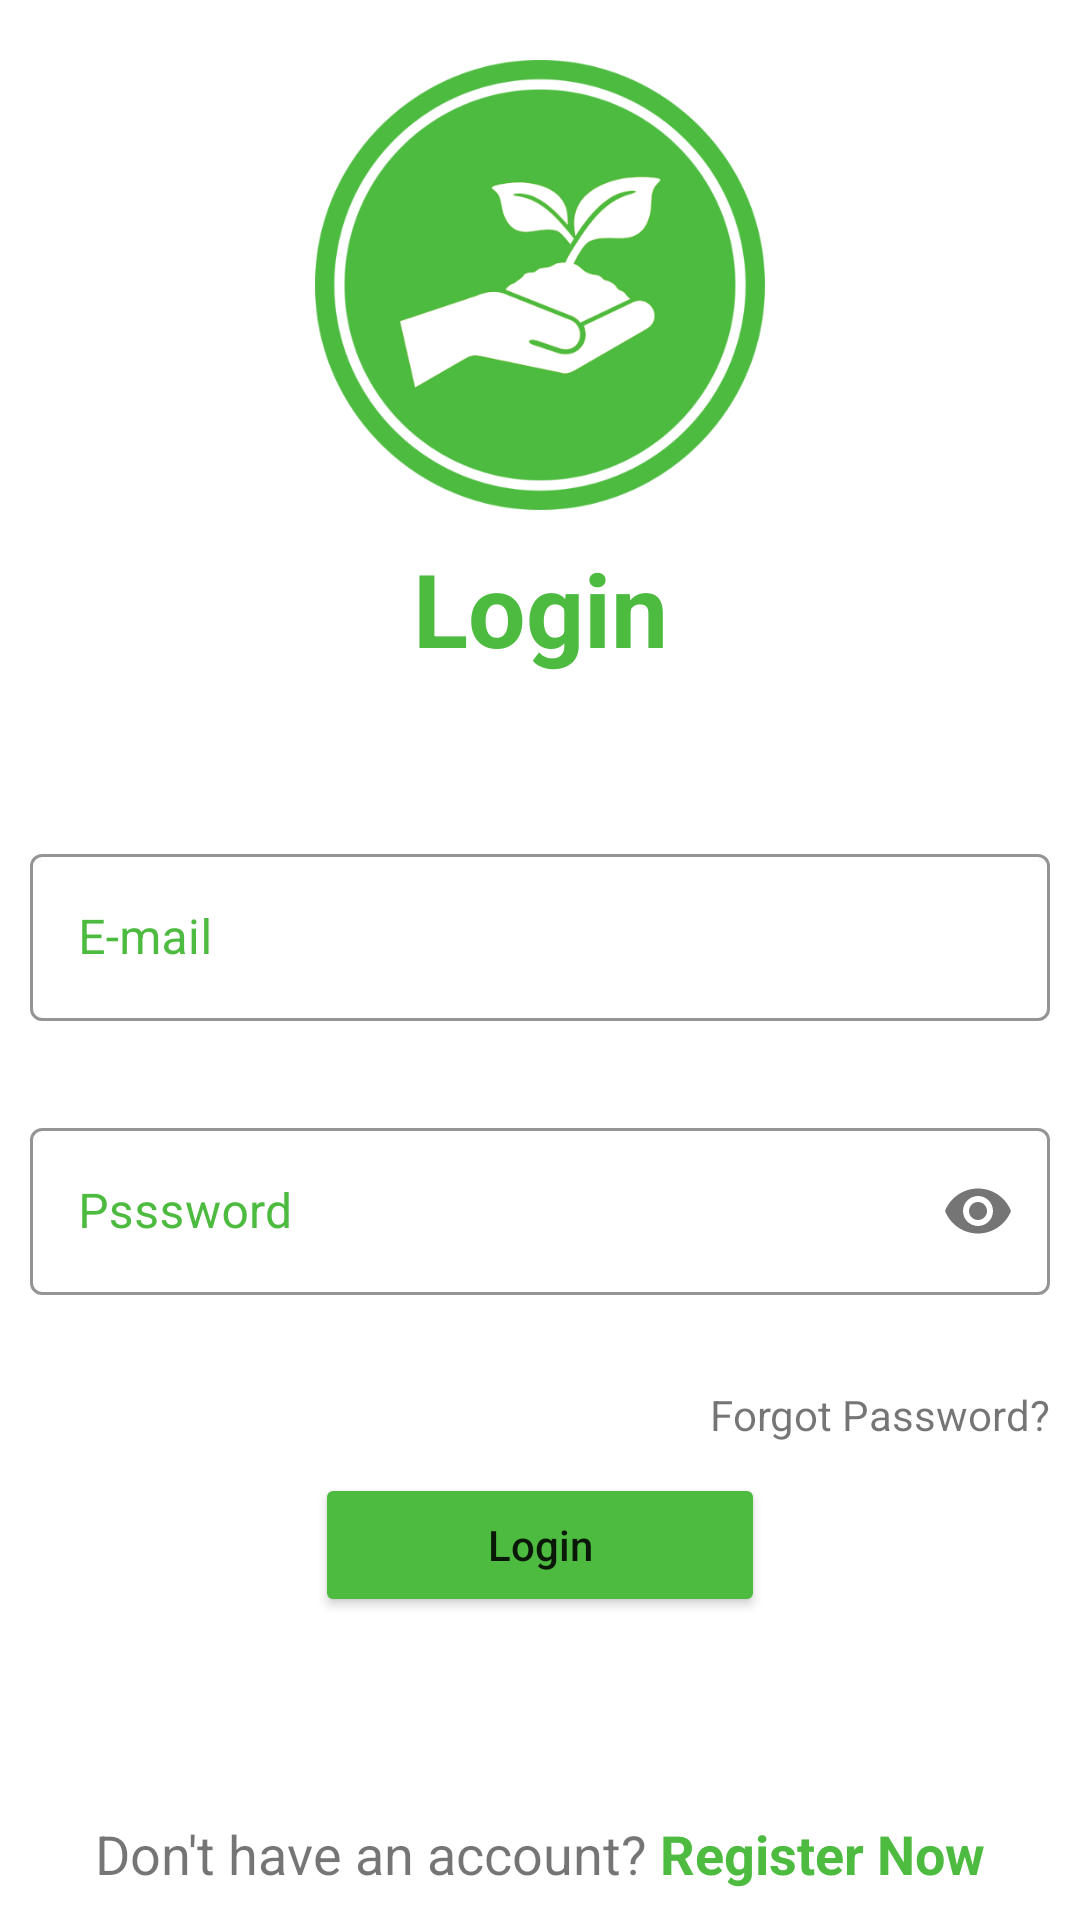

The Android layout XML behind this screen, and the referenced resources:
<!-- AndroidManifest.xml: application theme Theme.DigitalKasaan -->
<!-- res/layout/activity_login.xml -->
<?xml version="1.0" encoding="utf-8"?>
<androidx.constraintlayout.widget.ConstraintLayout xmlns:android="http://schemas.android.com/apk/res/android"
    xmlns:app="http://schemas.android.com/apk/res-auto"
    xmlns:tools="http://schemas.android.com/tools"
    android:layout_width="match_parent"
    android:layout_height="match_parent"
    tools:context=".ui.activity.LoginActivity">

    <ImageView
        android:id="@+id/iv_logo"
        android:layout_width="150dp"
        android:layout_height="150dp"
        android:layout_margin="20dp"
        android:src="@drawable/logo"
        app:layout_constraintEnd_toEndOf="parent"
        app:layout_constraintStart_toStartOf="parent"
        app:layout_constraintTop_toTopOf="parent" />

    <TextView
        android:layout_width="wrap_content"
        android:layout_height="wrap_content"
        android:layout_margin="10dp"
        android:text="@string/login"
        android:textColor="@color/green"
        android:textSize="34dp"
        android:textStyle="bold"
        app:layout_constraintEnd_toEndOf="parent"
        app:layout_constraintStart_toStartOf="parent"
        app:layout_constraintTop_toBottomOf="@id/iv_logo" />

    <com.google.android.material.textfield.TextInputLayout
        android:id="@+id/tf_email_login"
        style="@style/Widget.MaterialComponents.TextInputLayout.OutlinedBox"
        android:layout_width="match_parent"
        android:layout_height="wrap_content"
        android:layout_margin="10dp"
        android:textColorHint="@color/green"
        app:boxStrokeColor="@color/green"
        app:endIconMode="clear_text"
        app:endIconTint="@color/green"
        app:errorEnabled="true"
        app:hintTextColor="@color/green"
        app:layout_constraintBottom_toBottomOf="parent"
        app:layout_constraintTop_toTopOf="parent">

        <com.google.android.material.textfield.TextInputEditText
            android:id="@+id/et_email"
            android:layout_width="match_parent"
            android:layout_height="wrap_content"
            android:hint="E-mail"
            android:inputType="textEmailAddress"
             />

    </com.google.android.material.textfield.TextInputLayout>

    <com.google.android.material.textfield.TextInputLayout
        android:id="@+id/tf_password"
        style="@style/Widget.MaterialComponents.TextInputLayout.OutlinedBox"
        android:layout_width="match_parent"
        android:layout_height="wrap_content"
        android:layout_margin="10dp"
        android:textColorHint="@color/green"
        app:boxStrokeColor="@color/green"
        app:endIconTint="@color/green"
        app:errorEnabled="true"
        app:hintTextColor="@color/green"
        app:layout_constraintTop_toBottomOf="@id/tf_email_login"
        app:passwordToggleEnabled="true">

        <com.google.android.material.textfield.TextInputEditText
            android:id="@+id/et_password"
            android:layout_width="match_parent"
            android:layout_height="wrap_content"
            android:hint="Psssword"
            android:inputType="textPassword"
            />

    </com.google.android.material.textfield.TextInputLayout>

    <TextView
        android:id="@+id/tv_forgotPassword"
        android:layout_width="wrap_content"
        android:layout_height="wrap_content"
        android:layout_margin="10dp"
        android:text="Forgot Password?"
        app:layout_constraintEnd_toEndOf="parent"
        app:layout_constraintTop_toBottomOf="@id/tf_password" />

    <Button
        android:id="@+id/btn_login"
        android:layout_width="150dp"
        android:layout_height="wrap_content"
        android:layout_margin="10dp"
        android:backgroundTint="@color/green"
        android:text="@string/login"
        android:textAllCaps="false"
        app:layout_constraintEnd_toEndOf="parent"
        app:layout_constraintStart_toStartOf="parent"
        app:layout_constraintTop_toBottomOf="@id/tv_forgotPassword" />

    <TextView
        android:id="@+id/tv_dont_have_acc"
        android:layout_width="wrap_content"
        android:layout_height="wrap_content"
        android:layout_margin="10dp"
        android:text="@string/don_t_have_an_account_register_now"
        android:textSize="18dp"
        app:layout_constraintBottom_toBottomOf="parent"
        app:layout_constraintEnd_toEndOf="parent"
        app:layout_constraintStart_toStartOf="parent" />

</androidx.constraintlayout.widget.ConstraintLayout>
<!-- resources referenced by this layout -->
<resources>
  <color name="green">#4CBB3F</color>
  <!-- drawable logo: png bitmap (drawable, 74695 bytes) -->
  <string name="don_t_have_an_account_register_now">Don\'t have an account? <font fgcolor="#4CBB3F"><b>Register Now</b></font></string>
  <string name="login">Login</string>
  <style name="Theme.DigitalKasaan" parent="Theme.MaterialComponents.DayNight.DarkActionBar">
          
          <item name="colorPrimary">@color/purple_500</item>
          <item name="colorPrimaryVariant">@color/green</item>
          <item name="colorOnPrimary">@color/white</item>
          
          <item name="colorSecondary">@color/teal_200</item>
          <item name="colorSecondaryVariant">@color/teal_700</item>
          <item name="colorOnSecondary">@color/black</item>
          
          <item name="android:statusBarColor" tools:targetApi="l">?attr/colorPrimaryVariant</item>
          
      </style>
  <color name="purple_500">#FF6200EE</color>
  <color name="white">#FFFFFFFF</color>
  <color name="teal_200">#FF03DAC5</color>
  <color name="teal_700">#FF018786</color>
  <color name="black">#FF000000</color>
</resources>
